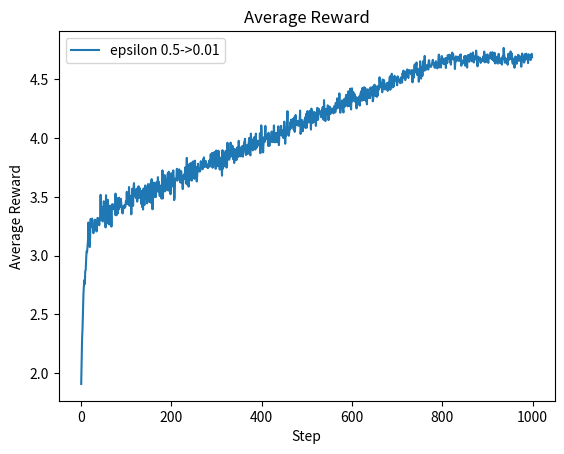

This figure's Python source: (Note: this script raises an exception after producing the figure.)
import numpy as np
import matplotlib.pyplot as plt

def epsilon_decay(step,epsilon_start,epsilon_end,decay_steps):

    ration = min(step/decay_steps,1.0)

    epsilon = epsilon_start + ration * (epsilon_end - epsilon_start)

    return epsilon


# =========================
# 1. Bandit 环境
# =========================

# 每个动作真实的平均奖励
# 这是环境真值，Agent 不知道
true_means = np.array([
    1.2,
    3.4,
    4.7,
    1.5,
    1.0,
    -0.5
])

n_actions = len(true_means)

# 真正的最优动作
optimal_action = np.argmax(true_means)


# =========================
# 2. 单次 Bandit 实验
# =========================

def run_bandit(steps, seed,step,epsilon_start,epsilon_end,decay_steps):

    rng = np.random.default_rng(seed)

    # Agent 对各动作价值的估计
    # 一开始什么都不知道
    q = np.zeros(n_actions)

    # 每个动作被选择的次数
    N = np.zeros(n_actions, dtype=int)

    epsilons_history = np.zeros(steps)

    # 保存每一步 Reward
    rewards = np.zeros(steps)

    # 记录每一步是否选择了真实最优动作
    optimal_actions = np.zeros(steps)

    for step in range(steps):

        epsilon = epsilon_decay(step,epsilon_start,epsilon_end,decay_steps)

        epsilons_history[step] = epsilon
        # =====================
        # epsilon-greedy
        # =====================

        if rng.random() < epsilon:

            # Exploration
            action = rng.integers(n_actions)

        else:

            # Exploitation
            # 注意：必须根据 Agent 自己的 q 来选
            best_actions = np.flatnonzero(
                q == q.max()
            )

            action = rng.choice(best_actions)

        # =====================
        # Environment
        # =====================

        # 只有环境生成 Reward 时，
        # 才允许使用 true_means
        reward = rng.normal(
            loc=true_means[action],
            scale=1.0
        )

        # =====================
        # 更新动作价值
        # =====================

        N[action] += 1

        alpha = 1.0 / N[action]

        q[action] = q[action] + alpha * (
            reward - q[action]
        )

        # =====================
        # 保存实验结果
        # =====================

        rewards[step] = reward

        if action == optimal_action:
            optimal_actions[step] = 1

    return rewards, optimal_actions, epsilons_history


# =========================
# 3. 多次实验设置
# =========================

n_runs = 1000
n_steps = 1000

all_rewards = np.zeros(
    (n_runs, n_steps)
)

all_optimal_actions = np.zeros(
    (n_runs, n_steps)
)

# reward_results = {}

# optimal_action_results = {}

# =========================
# 4. 比较 epsilon
# =========================

    # 注意这里是 n_runs
for run in range(n_runs):

    rewards, optimal_actions,_ = run_bandit(
        steps=n_steps,
        seed=run,
        step = n_steps,
        epsilon_start=0.5,
        epsilon_end=0.01,
        decay_steps=800
    )

    all_rewards[run] = rewards

    all_optimal_actions[run] = (
        optimal_actions
    )

    # 每一个时间步，在 1000 次实验上取平均
mean_rewards = np.mean(
    all_rewards,
    axis=0
)

optimal_action_rate = np.mean(
    all_optimal_actions,
    axis=0
)


# =========================
# 5. 平均 Reward 曲线
# =========================

plt.figure()

plt.plot(mean_rewards,label=f"epsilon 0.5->0.01")

plt.xlabel("Step")

plt.ylabel("Average Reward")

plt.title("Average Reward")

plt.legend()

plt.savefig("plots/epsilon_decay_average_reward.png",dpi=150,bbox_inches="tight"
)


# =========================
# 6. 最优动作选择率
# =========================

plt.figure()

plt.plot(optimal_action_rate * 100,label=f"epsilon 0.5->0.01")

plt.xlabel("Step")

plt.ylabel("Optimal Action (%)")

plt.title("Optimal Action Rate")

plt.legend()

plt.savefig("plots/epsilon_decay_optimal_action_rate.png",dpi=150,bbox_inches="tight"
)

plt.show()
